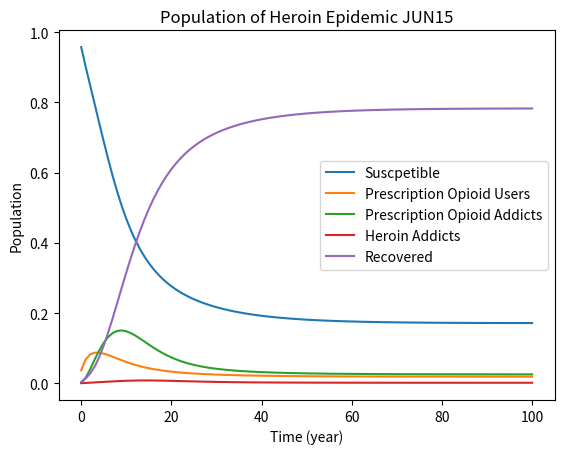

Write the Python code that produced this figure.
import numpy as np
import matplotlib.pyplot as plt

CHILD = 48600000 # number of children to remove from US population

#initial population values
##make up h and i populations pretend its the beginning of epiDEmic 
TOTAL01 = 317000000 - CHILD
e01 = 10000000
i01 = 400000
h01 = 100000
r01 = 1000000
s01 = TOTAL01 - (e01 + i01 + h01 + r01)

#inital pop. as fractions
s0 = s01/TOTAL01
e0 = e01/TOTAL01
i0 = i01/TOTAL01
h0 = h01/TOTAL01
r0 = r01/TOTAL01

#parameters:
params = {}
params['alpha'] = .05 #S->E
params['beta'] = .1 #E->S
#delta1&2 exist in [0,1) d2>d1
params['delta1'] = .05 #S->I due to E
params['delta2'] = .25 #S->I due to I
# Heroin adoption rates. mu2>mu1. Also affects I->H through gamma.
params['mu1'] = .00075 #S+E->H linear
params['mu2'] = .1 #Literature? S+E->H due to H

# rehab rates
params['irate'] = .25 #rate from I into R
params['hrate'] = .1 #rate from H into R

#1/3 of people prescribed opioids get hooked/DEpenDEnt on them
params['epsilon'] = .333

params['xi'] = .02 #S+E->R due to H
params['sigma'] = .01 #S+E->R background

#4/5 of new heroin users come from prescription opioids 
#gamma/(mu1+mu2*H_n+gamma) = .8
params['gamma_0'] = 4 #gamma = GAMMA_0*(mu1+mu2*H_n) I->H

#Death rates
params['de'] = 12305000/1245911000 #.009876 Literature
params['di'] = 6.3/100000 * (TOTAL01/i01) # Literature
params['dh'] = 2.7/100000 * (TOTAL01/h01) # Literature
params['dr'] = params['de'] + 1/1000 # add recetivism

endt = 100

def heroinfunc(S,E,I,H,R,tsteps=endt,params=params):
    '''Append arrays S,E,I,H,R with year time-step solutions'''
    mu1 = params['mu1']
    mu2 = params['mu2']
    alpha = params['alpha']
    beta = params['beta']
    sigma = params['sigma']
    delta1 = params['delta1']
    delta2 = params['delta2']
    zeta = params['xi']
    EPSILON = params['epsilon']
    hrate = params['hrate']
    irate = params['irate']
    DE = params['de']
    DI = params['di']
    DH = params['dh']
    dr = params['dr']
    for i in range(tsteps):
        S_n = S[-1]
        E_n = E[-1]
        I_n = I[-1]
        H_n = H[-1]
        R_n = R[-1]
        GAMMA = params['gamma_0'] *(mu1+mu2*H_n)
        S.append(S_n + (beta*E_n) - (alpha*S_n) - S_n*(delta1*E_n + delta2*I_n) - S_n*(sigma+zeta*(I_n+H_n)) - S_n*(mu1+mu2*H_n) + DI*I_n + DH*H_n + DE*E_n + dr*R_n)
        E.append(E_n - (beta*E_n) + (alpha*S_n) - E_n*(sigma+zeta*(I_n+H_n)) - E_n*(mu1+mu2*H_n) - (EPSILON*E_n) - DE*E_n)
        I.append(I_n + (EPSILON*E_n) - (GAMMA*I_n) + S_n*(delta1*E_n + delta2*I_n) - irate*I_n - DI*I_n)
        H.append(H_n + (GAMMA*I_n) + (S_n+E_n)*(mu1+mu2*H_n) - hrate*H_n -DH*H_n)
        R.append(R_n + ((E_n+S_n)*(sigma + zeta*(I_n+H_n))) + irate*I_n + hrate*H_n - dr*R_n)
        
    assert np.isclose(1, S[-1]+E[-1]+I[-1]+H[-1]+R[-1]), "Final sum not equal to one."


def plot_solution(S,E,I,H,R,endt):

    x  = np.arange(0,endt+1,1)
    
    plt.plot(x,S, label = "Suscpetible")
    plt.plot(x,E, label = "Prescription Opioid Users")
    plt.plot(x,I, label = "Prescription Opioid Addicts")
    plt.plot(x,H, label = "Heroin Addicts")
    plt.plot(x,R, label = "Recovered")
    plt.legend()
    plt.title('Population of Heroin Epidemic JUN15')
    plt.xlabel('Time (year)')
    plt.ylabel('Population')
    
    print("susceptible equals", np.round(S[-1]*TOTAL01))
    print("exposed equals", np.round(E[-1]*TOTAL01))
    print("infected equals", np.round(I[-1]*TOTAL01))
    print("heroin equals", np.round(H[-1]*TOTAL01)) #Goal: between 60,000 and 1 million
    print("recovered equals", np.round(R[-1]*TOTAL01))
    plt.show()
    
    
if __name__ == "__main__":
    
    #establish the list incluDIng initial pops in orDEr to be appeneDEd in the function
    S = [s0]
    E = [e0]
    I = [i0]
    H = [h0]
    R = [r0]
    
    heroinfunc(S,E,I,H,R)

    plot_solution(S,E,I,H,R,endt)
